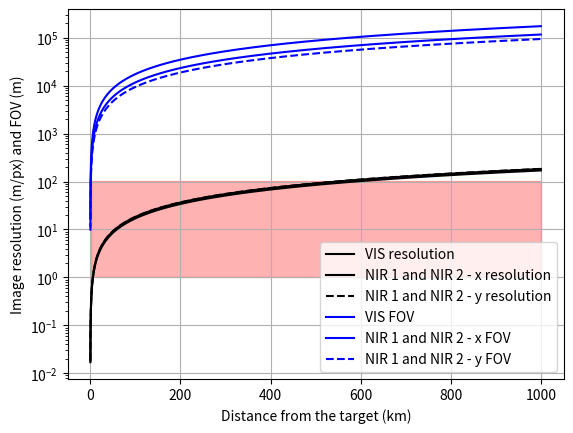

Recreate this plot in Python. (Note: this script raises an exception after producing the figure.)
from pylab import *
import matplotlib.patches as patches

#Imaging resolution for the four bands as a function of spacecraft distance to the target body


'''
VIS
10 x 10 FOV
1024 x 1024 pixels

NIR-1
6.7 x 5.4 FOV
640 x 512 pixels

NIR-2
6.7 x 5.4 FOV
640 x 512 pixels

SWIR
5 circular
1 pixel


'''

#Spacecraft distance to the TCO (m)
d = logspace(2, 6, 100)

#For VIS
aVIS = 10*pi/180
pxVIS = 1024
pVIS = d*aVIS/pxVIS 

#For NIR-1 and NIR-2

aNIR1 = 6.7*pi/180
aNIR2 = 5.4*pi/180
pxNIR1 = 640
pxNIR2 = 512

pNIR1 = d*aNIR1/pxNIR1
pNIR2 = d*aNIR2/pxNIR2


#Hera Milani numbers for validation - TBD

#Size of the TCO
fig, ax = plt.subplots()
ax.plot(d/1e3, pVIS, 'k')
ax.plot(d/1e3, pNIR1, 'k-')
ax.plot(d/1e3, pNIR2, 'k--')
ax.plot(d/1e3, aVIS*d, 'b')
ax.plot(d/1e3, aNIR1*d, 'b-')
ax.plot(d/1e3, aNIR2*d, 'b--')
rectangle =  patches.Rectangle((1, 1), 1000, 100, edgecolor='red', facecolor='red', linewidth=1, alpha = 0.3)
ax.add_patch(rectangle)
grid()
#xscale('log')
ax.set_yscale('log')
ax.legend(['VIS resolution', 'NIR 1 and NIR 2 - x resolution', 'NIR 1 and NIR 2 - y resolution', 'VIS FOV', 'NIR 1 and NIR 2 - x FOV', 'NIR 1 and NIR 2 - y FOV'], loc = 'best')
ax.set_xlabel('Distance from the target (km)')
ax.set_ylabel('Image resolution (m/px) and FOV (m)')
savefig('../../Resolution.png')
